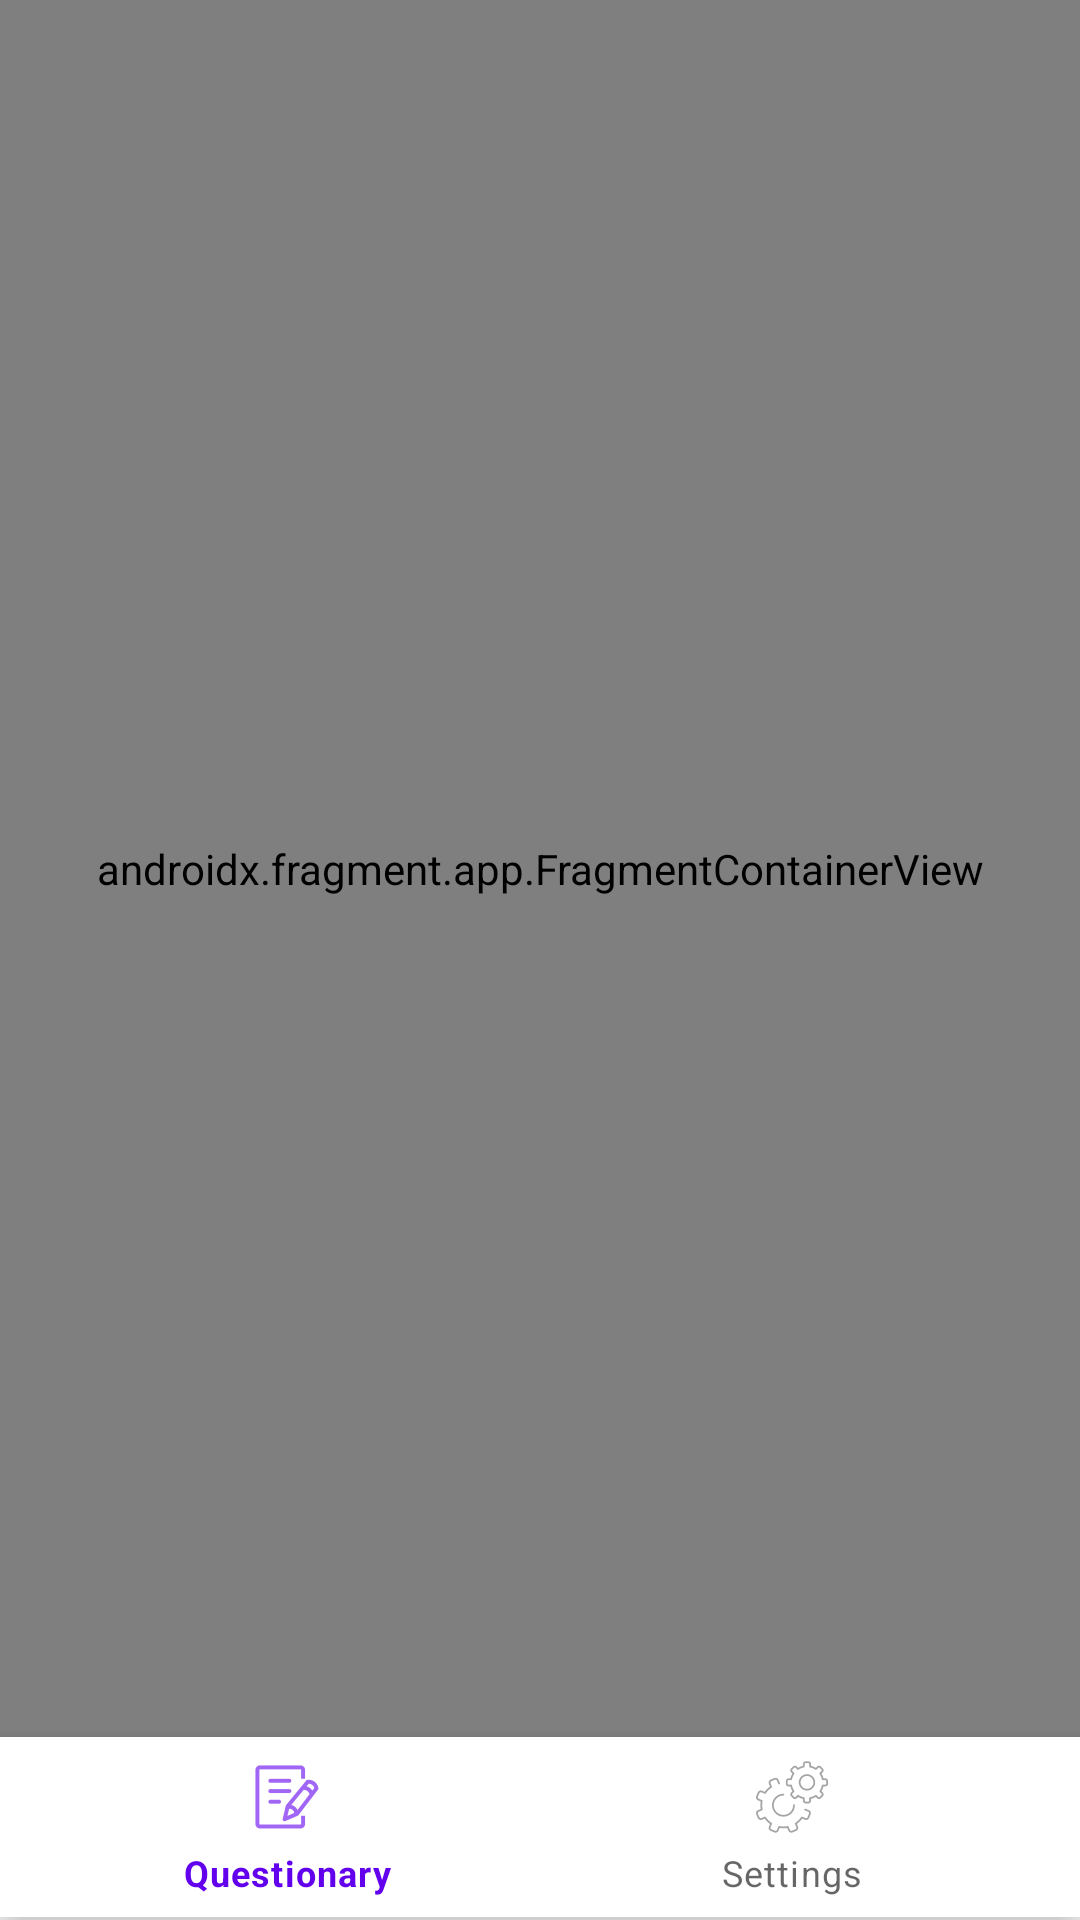

Write the Android layout XML for this screen, with the resource values it uses.
<!-- AndroidManifest.xml: application theme Theme.PetProject -->
<!-- res/layout/fragment_home.xml -->
<?xml version="1.0" encoding="utf-8"?>
<androidx.constraintlayout.widget.ConstraintLayout xmlns:android="http://schemas.android.com/apk/res/android"
    xmlns:app="http://schemas.android.com/apk/res-auto"
    android:layout_width="match_parent"
    android:layout_height="match_parent">

    <androidx.fragment.app.FragmentContainerView
        android:id="@+id/mainContainerView"
        android:name="androidx.navigation.fragment.NavHostFragment"
        android:layout_width="match_parent"
        android:layout_height="0dp"
        app:defaultNavHost="true"
        app:layout_constraintStart_toStartOf="parent"
        app:layout_constraintEnd_toEndOf="parent"
        app:layout_constraintTop_toTopOf="parent"
        app:layout_constraintBottom_toTopOf="@+id/bottom_bar"
        app:navGraph="@navigation/bottom_graph" />

    <com.google.android.material.bottomnavigation.BottomNavigationView
        android:id="@+id/bottom_bar"
        android:layout_width="match_parent"
        android:layout_height="60dp"
        android:layout_marginBottom="1dp"
        app:layout_constraintBottom_toBottomOf="parent"
        app:menu="@menu/bottom_nav_menu" />
</androidx.constraintlayout.widget.ConstraintLayout>
<!-- resources referenced by this layout -->
<resources>
  <style name="Theme.PetProject" parent="Theme.MaterialComponents.DayNight.NoActionBar">
          
          <item name="colorPrimary">@color/purple_500</item>
          <item name="colorPrimaryVariant">@color/purple_700</item>
          <item name="colorOnPrimary">@color/white</item>
          
          <item name="colorSecondary">@color/teal_200</item>
          <item name="colorSecondaryVariant">@color/teal_700</item>
          <item name="colorOnSecondary">@color/black</item>
          
          <item name="android:statusBarColor" tools:targetApi="l">?attr/colorPrimaryVariant</item>
          
      </style>
  <!-- not gathered from this repository: default colours our renderer supplied (Android Studio template values) -->
  <color name="purple_500">#FF6200EE</color>
  <color name="purple_700">#FF3700B3</color>
  <color name="teal_200">#FF03DAC5</color>
  <color name="teal_700">#FF018786</color>
  <color name="black">#FF000000</color>
  <color name="white">#FFFFFFFF</color>
</resources>
